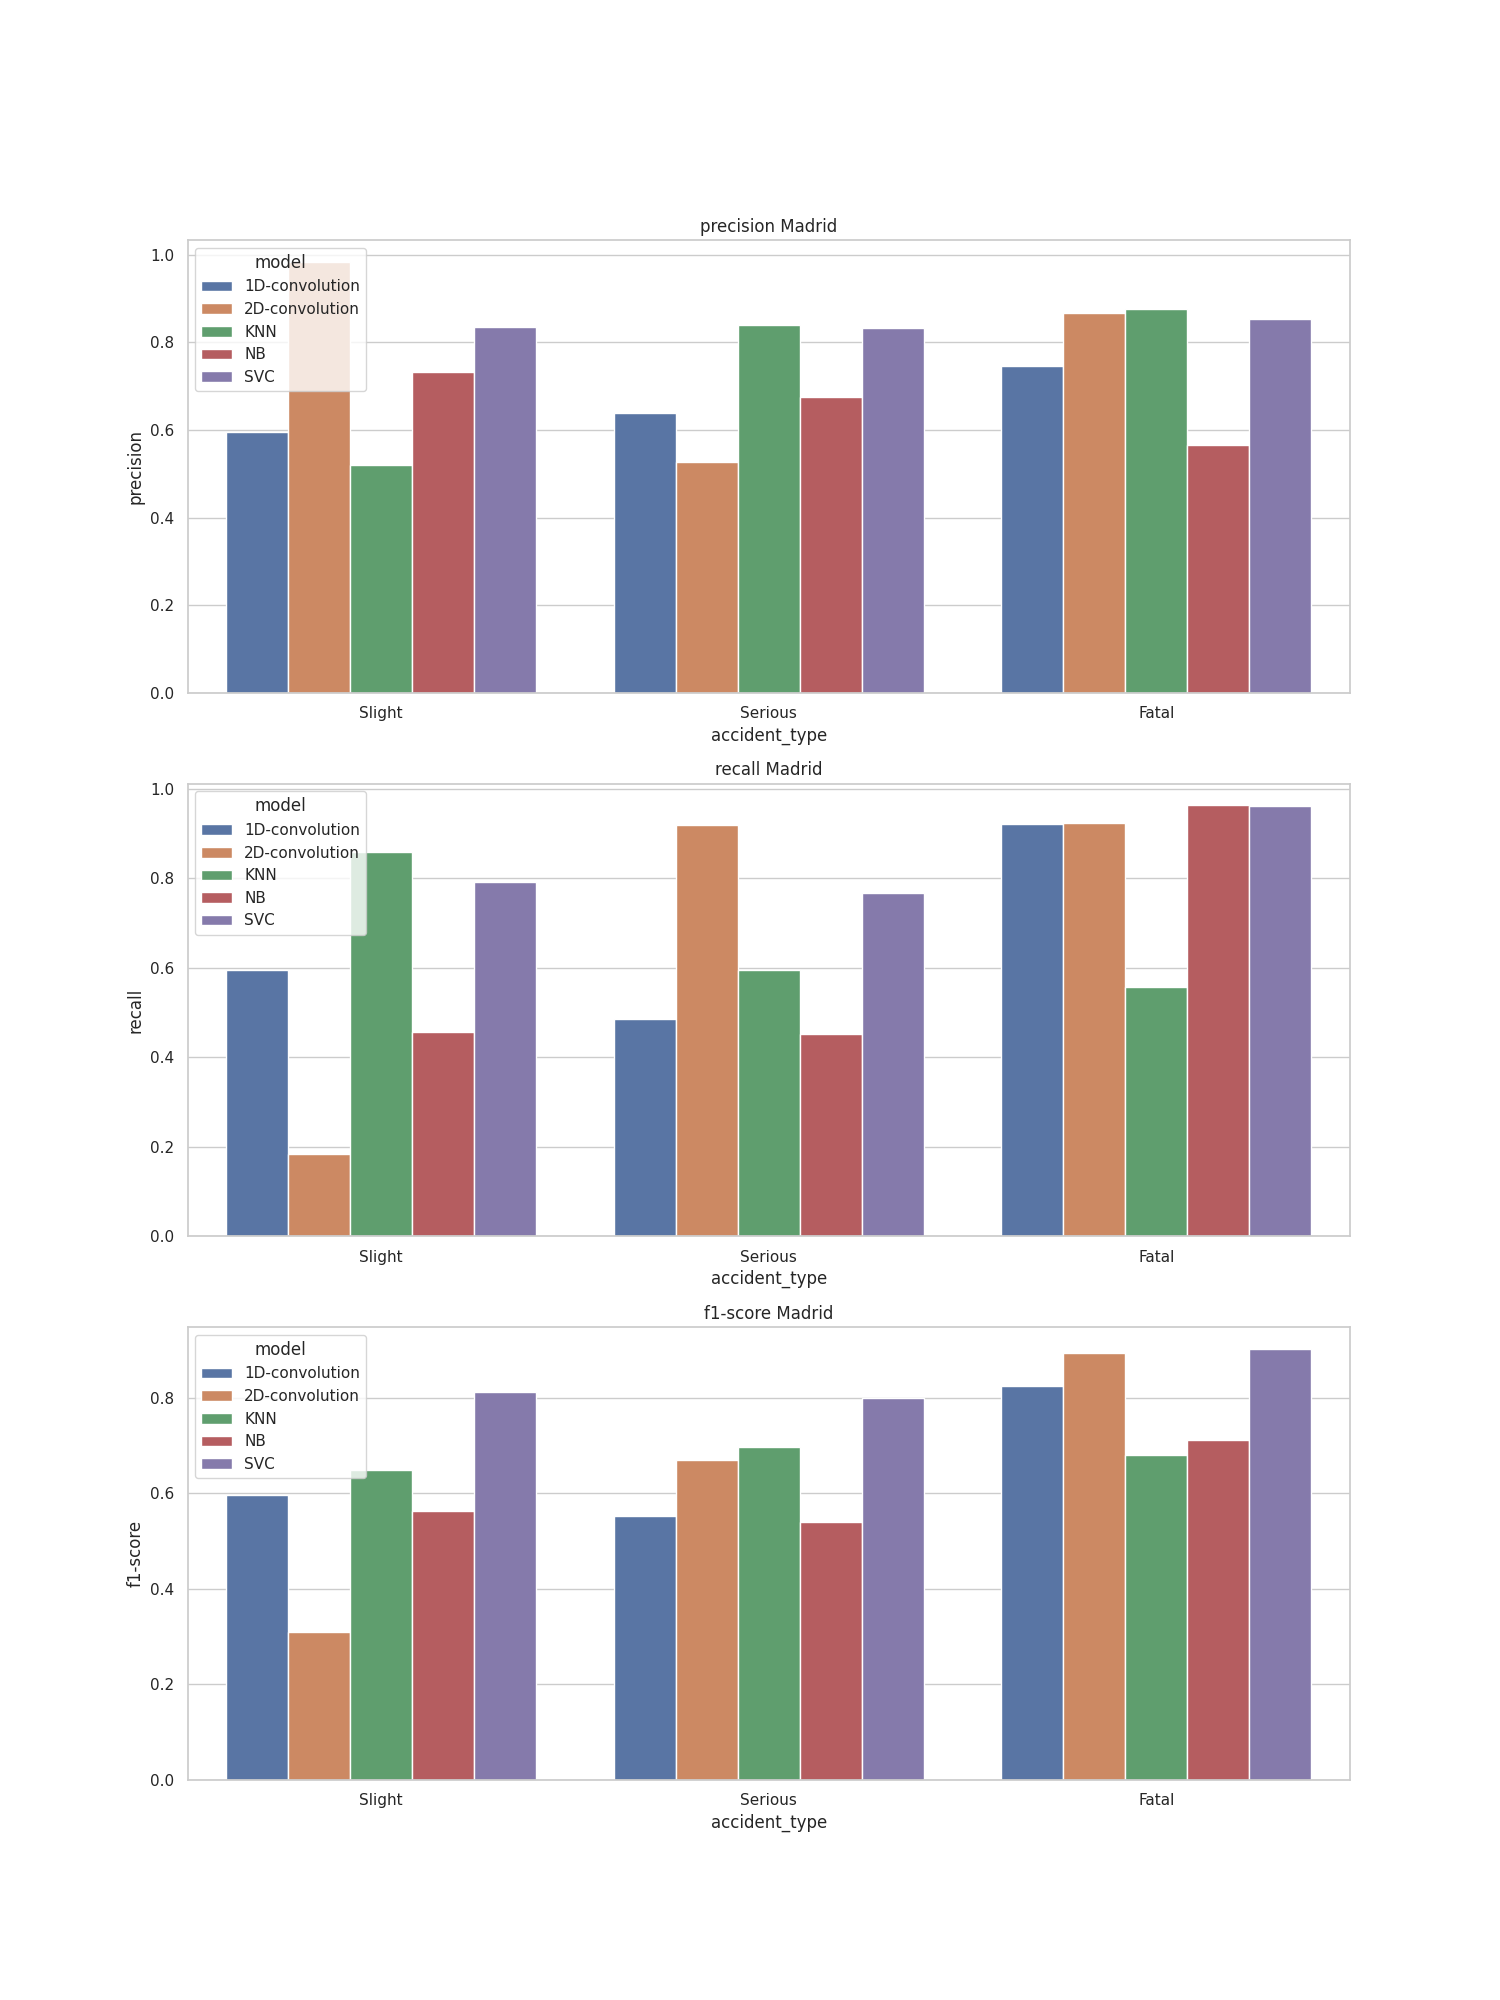

Source data for this figure (header and first rows):
, accident_type, c_m, split, city, model, precision, recall, f1-score, support
Slight, Slight, madrid_1D-convolution, train, madrid, 1D-convolution, 0.596, 0.596, 0.596, 42509
Serious, Serious, madrid_1D-convolution, train, madrid, 1D-convolution, 0.638, 0.486, 0.552, 42509
Fatal, Fatal, madrid_1D-convolution, train, madrid, 1D-convolution, 0.745, 0.922, 0.824, 42508
accuracy, accuracy, madrid_1D-convolution, train, madrid, 1D-convolution, 0.668, 0.668, 0.668, 0.668
macro avg, macro avg, madrid_1D-convolution, train, madrid, 1D-convolution, 0.66, 0.668, 0.657, 127526
weighted avg, weighted avg, madrid_1D-convolution, train, madrid, 1D-convolution, 0.66, 0.668, 0.657, 127526
Slight, Slight, madrid_2D-convolution, train, madrid, 2D-convolution, 0.984, 0.184, 0.31, 42509
Serious, Serious, madrid_2D-convolution, train, madrid, 2D-convolution, 0.526, 0.919, 0.669, 42509
Fatal, Fatal, madrid_2D-convolution, train, madrid, 2D-convolution, 0.867, 0.923, 0.894, 42508
accuracy, accuracy, madrid_2D-convolution, train, madrid, 2D-convolution, 0.675, 0.675, 0.675, 0.675
macro avg, macro avg, madrid_2D-convolution, train, madrid, 2D-convolution, 0.792, 0.675, 0.624, 127526
weighted avg, weighted avg, madrid_2D-convolution, train, madrid, 2D-convolution, 0.792, 0.675, 0.624, 127526
Slight, Slight, madrid_KNN, train, madrid, KNN, 0.52, 0.86, 0.648, 42509
Serious, Serious, madrid_KNN, train, madrid, KNN, 0.839, 0.596, 0.697, 42509
Fatal, Fatal, madrid_KNN, train, madrid, KNN, 0.875, 0.557, 0.681, 42508
accuracy, accuracy, madrid_KNN, train, madrid, KNN, 0.671, 0.671, 0.671, 0.671
macro avg, macro avg, madrid_KNN, train, madrid, KNN, 0.745, 0.671, 0.675, 127526
weighted avg, weighted avg, madrid_KNN, train, madrid, KNN, 0.745, 0.671, 0.675, 127526
Slight, Slight, madrid_NB, train, madrid, NB, 0.733, 0.458, 0.564, 42509
Serious, Serious, madrid_NB, train, madrid, NB, 0.675, 0.452, 0.541, 42509
Fatal, Fatal, madrid_NB, train, madrid, NB, 0.565, 0.964, 0.712, 42508
accuracy, accuracy, madrid_NB, train, madrid, NB, 0.625, 0.625, 0.625, 0.625
macro avg, macro avg, madrid_NB, train, madrid, NB, 0.658, 0.625, 0.606, 127526
weighted avg, weighted avg, madrid_NB, train, madrid, NB, 0.658, 0.625, 0.606, 127526
Slight, Slight, madrid_SVC, train, madrid, SVC, 0.834, 0.792, 0.812, 42509
Serious, Serious, madrid_SVC, train, madrid, SVC, 0.833, 0.768, 0.799, 42509
Fatal, Fatal, madrid_SVC, train, madrid, SVC, 0.852, 0.961, 0.903, 42508
accuracy, accuracy, madrid_SVC, train, madrid, SVC, 0.84, 0.84, 0.84, 0.84
macro avg, macro avg, madrid_SVC, train, madrid, SVC, 0.839, 0.84, 0.838, 127526
weighted avg, weighted avg, madrid_SVC, train, madrid, SVC, 0.839, 0.84, 0.838, 127526
